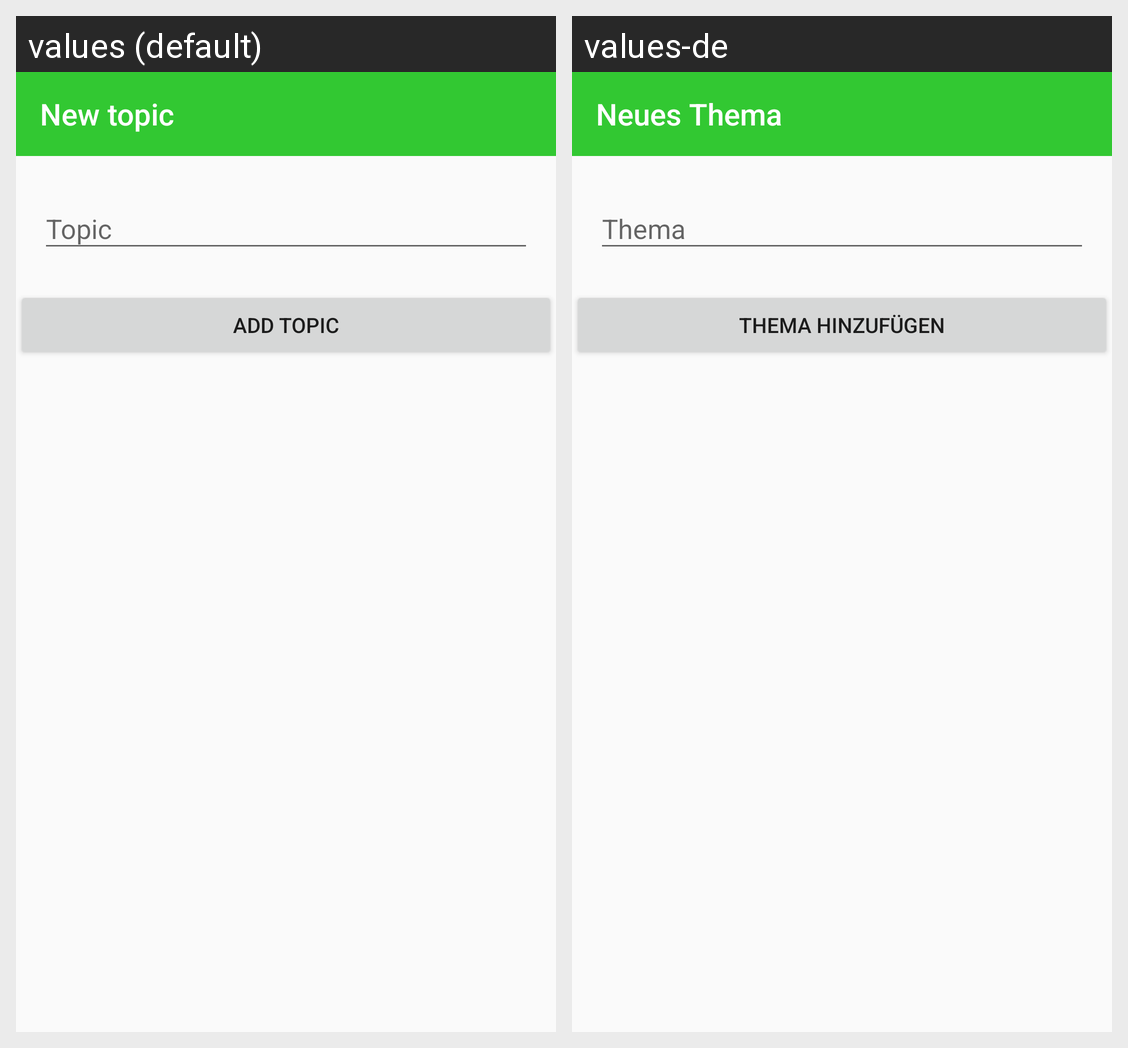

For this localized Android screen grid, give each drawn string resource with its value in every locale shown.
Android screen res/layout/activity_learning_add_topic.xml rendered under 2 locales, left to right: values (default), values-de. Device: Nexus 5 (rendered at 1080×1920; each locale shown at half size, 540×960, under a caption strip naming it); theme AppTheme.NoActionBar.
Strings drawn on this screen, with the default value and each locale's value (text and hints the layout hard-codes, and strings that could not be matched under every locale, appear in the picture but are not listed):

new_topic
  values: New topic
  values-de: Neues Thema

topic
  values: Topic
  values-de: Thema

add_topic
  values: Add topic
  values-de: Thema hinzufügen
